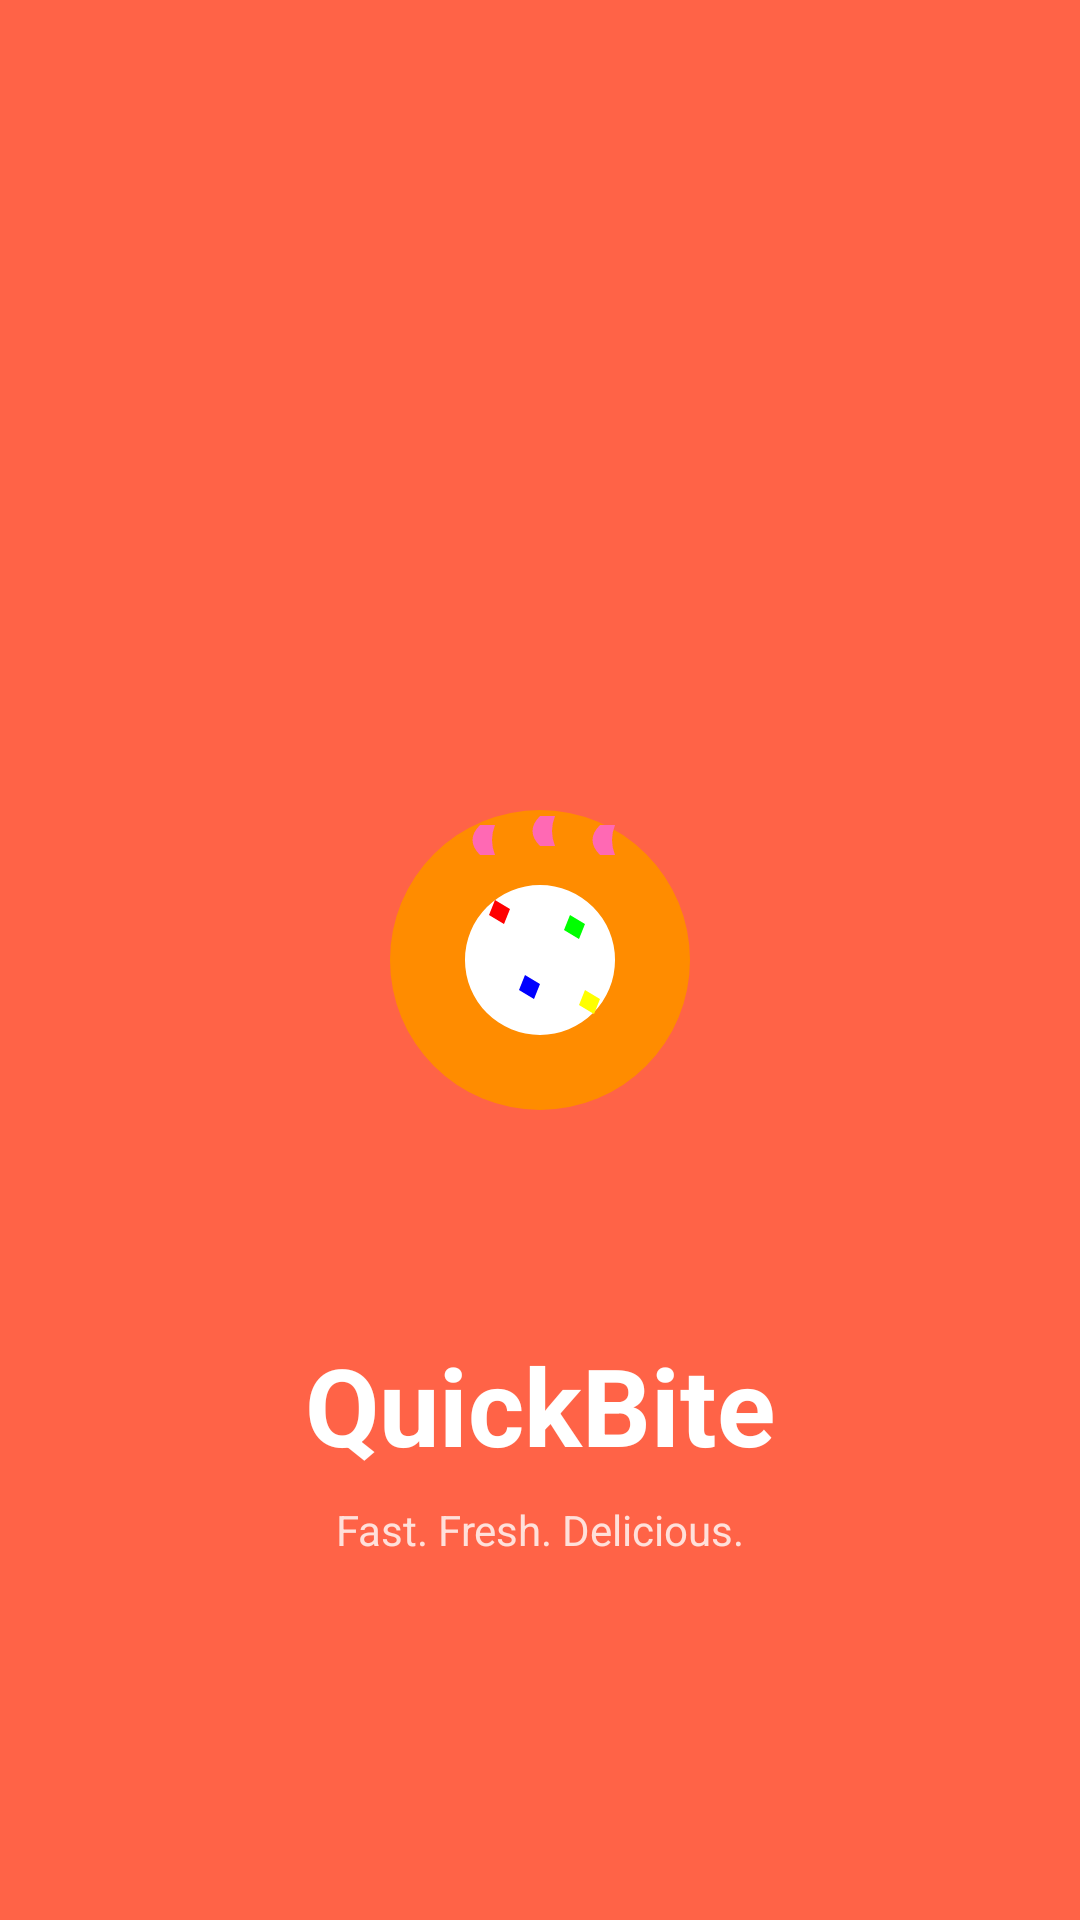

This screen was rendered from an Android layout file. Write that file and the resources it references.
<!-- AndroidManifest.xml: activity theme Theme.QuickBite.Splash -->
<!-- res/layout/activity_splash.xml -->
<?xml version="1.0" encoding="utf-8"?>
<androidx.constraintlayout.widget.ConstraintLayout
    xmlns:android="http://schemas.android.com/apk/res/android"
    xmlns:app="http://schemas.android.com/apk/res-auto"
    android:layout_width="match_parent"
    android:layout_height="match_parent"
    android:background="@color/dunkin_orange">

    <ImageView
        android:id="@+id/ivLogo"
        android:layout_width="200dp"
        android:layout_height="200dp"
        android:src="@drawable/ic_quickbite_logo"
        android:scaleType="centerInside"
        app:layout_constraintTop_toTopOf="parent"
        app:layout_constraintBottom_toBottomOf="parent"
        app:layout_constraintStart_toStartOf="parent"
        app:layout_constraintEnd_toEndOf="parent"/>

    <TextView
        android:id="@+id/tvAppName"
        android:layout_width="wrap_content"
        android:layout_height="wrap_content"
        android:text="QuickBite"
        android:textSize="36sp"
        android:textStyle="bold"
        android:textColor="@android:color/white"
        android:layout_marginTop="24dp"
        app:layout_constraintTop_toBottomOf="@id/ivLogo"
        app:layout_constraintStart_toStartOf="parent"
        app:layout_constraintEnd_toEndOf="parent"/>

    <TextView
        android:id="@+id/tvTagline"
        android:layout_width="wrap_content"
        android:layout_height="wrap_content"
        android:text="Fast. Fresh. Delicious."
        android:textSize="14sp"
        android:textColor="@android:color/white"
        android:alpha="0.8"
        android:layout_marginTop="8dp"
        app:layout_constraintTop_toBottomOf="@id/tvAppName"
        app:layout_constraintStart_toStartOf="parent"
        app:layout_constraintEnd_toEndOf="parent"/>

</androidx.constraintlayout.widget.ConstraintLayout>
<!-- resources referenced by this layout -->
<resources>
  <color name="dunkin_orange">#FF6347</color>
  <!-- drawable ic_quickbite_logo (drawable) -->
  <?xml version="1.0" encoding="utf-8"?>
  <vector xmlns:android="http://schemas.android.com/apk/res/android"
      android:width="120dp"
      android:height="120dp"
      android:viewportWidth="120"
      android:viewportHeight="120">
  
      
      <path
          android:fillColor="#FF8C00"
          android:pathData="M60,10 A50,50 0 1,1 60,110 A50,50 0 1,1 60,10 Z"/>
  
      
      <path
          android:fillColor="#FFFFFF"
          android:pathData="M60,35 A25,25 0 1,1 60,85 A25,25 0 1,1 60,35 Z"/>
  
      
      <path
          android:fillColor="#FF69B4"
          android:pathData="M40,15 Q35,20 40,25 L45,25 Q43,20 45,15 Z"/>
      <path
          android:fillColor="#FF69B4"
          android:pathData="M60,12 Q55,17 60,22 L65,22 Q63,17 65,12 Z"/>
      <path
          android:fillColor="#FF69B4"
          android:pathData="M80,15 Q75,20 80,25 L85,25 Q83,20 85,15 Z"/>
  
      
      <path
          android:fillColor="#FF0000"
          android:pathData="M45,40 L50,43 L48,48 L43,45 Z"/>
      <path
          android:fillColor="#00FF00"
          android:pathData="M70,45 L75,48 L73,53 L68,50 Z"/>
      <path
          android:fillColor="#0000FF"
          android:pathData="M55,65 L60,68 L58,73 L53,70 Z"/>
      <path
          android:fillColor="#FFFF00"
          android:pathData="M75,70 L80,73 L78,78 L73,75 Z"/>
  </vector>
  <style name="Theme.QuickBite.Splash" parent="Theme.MaterialComponents.DayNight.NoActionBar">
          <item name="android:windowBackground">@color/dunkin_orange</item>
          <item name="android:statusBarColor">@color/dunkin_orange</item>
      </style>
</resources>
